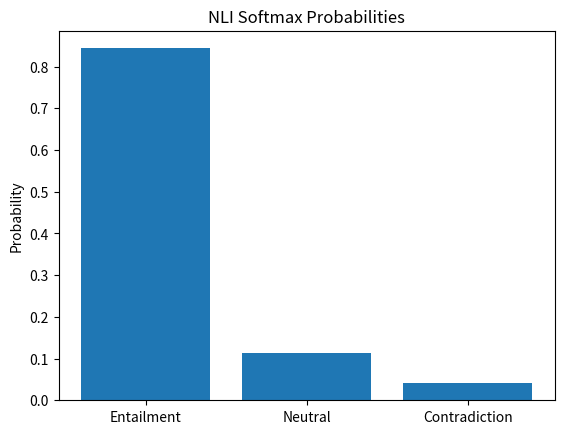

Write the Python code that produced this figure.
# nli_visualization.py
# Purpose: Visualize NLI softmax probabilities as a bar chart
# For aspiring scientists: Understand how NLI models assign probabilities
# Dependencies: matplotlib, numpy (pip install matplotlib numpy)

import matplotlib.pyplot as plt
import numpy as np


def plot_nli_probabilities(logits):
    """
    Plot bar chart of NLI softmax probabilities.
    Args:
        logits (list): Scores for entailment, neutral, contradiction
    """
    # Calculate softmax
    exp_logits = [np.exp(x) for x in logits]
    sum_exp = sum(exp_logits)
    probs = [x / sum_exp for x in exp_logits]

    # Plot
    plt.bar(["Entailment", "Neutral", "Contradiction"], probs)
    plt.title("NLI Softmax Probabilities")
    plt.ylabel("Probability")
    plt.show()


# Example usage
if __name__ == "__main__":
    logits = [3, 1, 0]  # Example logits
    plot_nli_probabilities(logits)
